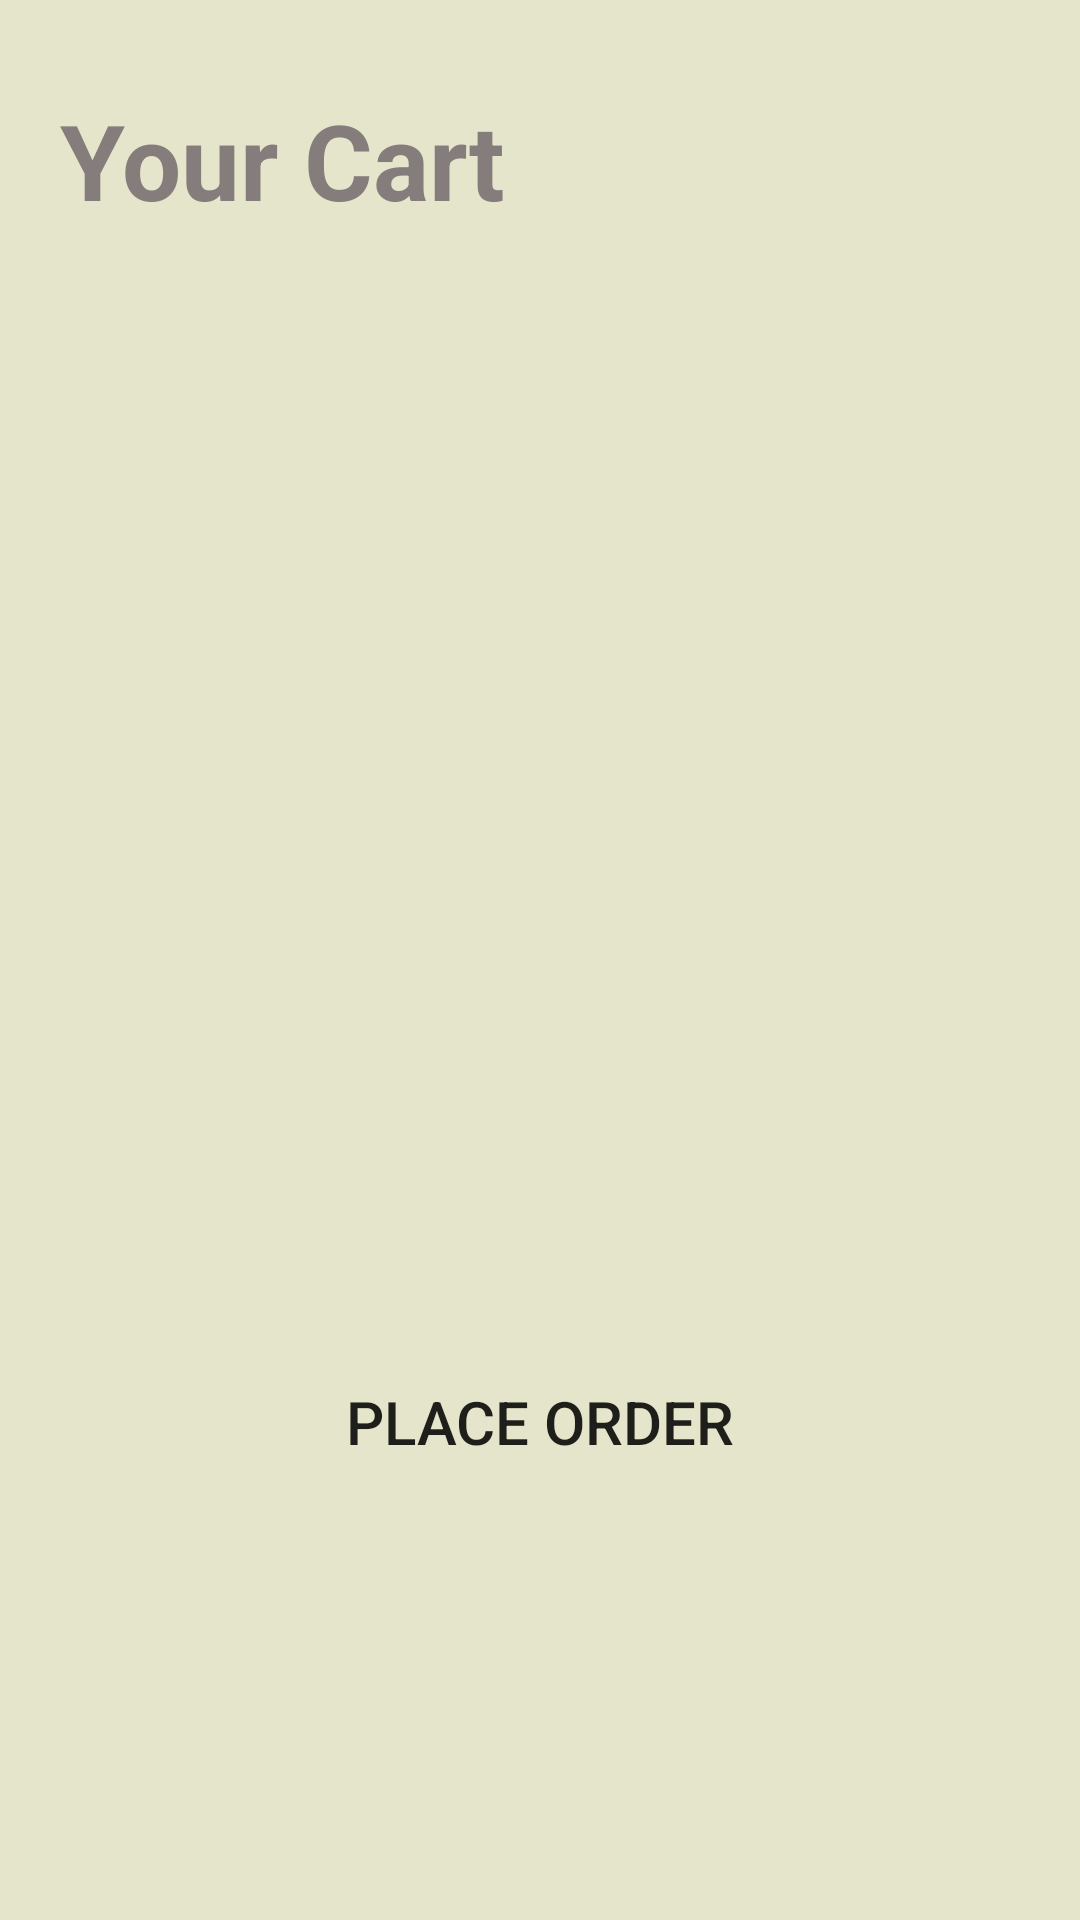

This screen was rendered from an Android layout file. Write that file and the resources it references.
<!-- AndroidManifest.xml: application theme Theme.Janani -->
<!-- res/layout/activity_shopping_cart.xml -->
<?xml version="1.0" encoding="utf-8"?>
<RelativeLayout xmlns:android="http://schemas.android.com/apk/res/android"
    xmlns:tools="http://schemas.android.com/tools"
    android:layout_width="match_parent"
    android:layout_height="match_parent"
    android:background="#E5E5CB"
    tools:context=".UserWishlistFragment">

    <ScrollView
        android:layout_width="match_parent"
        android:layout_height="match_parent">

        <RelativeLayout
            android:layout_width="match_parent"
            android:layout_height="match_parent">

            
            
            
            
            
            
            
            
            
            

            
            
            
            
            
            
            
            
            
            

            <TextView
                android:id="@+id/tv_wishlist_title"
                android:layout_width="match_parent"
                android:layout_height="50dp"
                android:layout_marginLeft="20dp"
                android:layout_marginTop="30dp"
                android:text="Your Cart"
                android:textColor="@color/background_color"
                android:textSize="35sp"
                android:textStyle="bold" />

            <View
                android:id="@+id/view"
                android:layout_width="match_parent"
                android:layout_height="300dp"
                android:layout_below="@id/tv_wishlist_title"
                android:background="@drawable/black_friday_cuate" />

            <androidx.recyclerview.widget.RecyclerView
                android:id="@+id/rv_wishlist_items"
                android:layout_width="match_parent"
                android:layout_height="wrap_content"
                android:layout_below="@id/view"
                android:layout_marginLeft="15dp"
                android:layout_marginTop="30dp"
                android:layout_marginRight="15dp" />

            <Button
                android:id="@+id/bt_place_order_button"
                android:layout_width="200dp"
                android:layout_height="wrap_content"
                android:layout_below="@id/rv_wishlist_items"
                android:layout_centerHorizontal="true"
                android:layout_marginTop="40dp"
                android:layout_marginBottom="30dp"
                android:background="@drawable/button_view_background"
                android:text="Place Order"
                android:textSize="20sp" />

        </RelativeLayout>
    </ScrollView>
</RelativeLayout>
<!-- resources referenced by this layout -->
<resources>
  <color name="background_color">#857C7C</color>
  <!-- drawable button_view_background (drawable) -->
  <?xml version="1.0" encoding="utf-8"?>
  <shape xmlns:android="http://schemas.android.com/apk/res/android">
  
  
      <corners android:radius="60dp" />
  
  
  </shape>
  <string name="welcome_wishlist">Welcome</string>
  <style name="Theme.Janani" parent="Theme.MaterialComponents.Light.DarkActionBar">
          <item name="android:forceDarkAllowed" tools:targetApi="q">false</item>
          
          <item name="colorPrimary">@color/purple_500</item>
          <item name="colorPrimaryVariant">@color/purple_700</item>
          <item name="colorOnPrimary">@color/white</item>
          
          <item name="colorSecondary">@color/teal_200</item>
          <item name="colorSecondaryVariant">@color/teal_700</item>
          <item name="colorOnSecondary">@color/black</item>
          
          <item name="android:statusBarColor">?attr/colorPrimaryVariant</item>
          
      </style>
  <color name="purple_500">#FF6200EE</color>
  <color name="purple_700">#FF3700B3</color>
  <color name="white">#FFFFFFFF</color>
  <color name="teal_200">#FF03DAC5</color>
  <color name="teal_700">#870130</color>
  <color name="black">#FF000000</color>
</resources>
